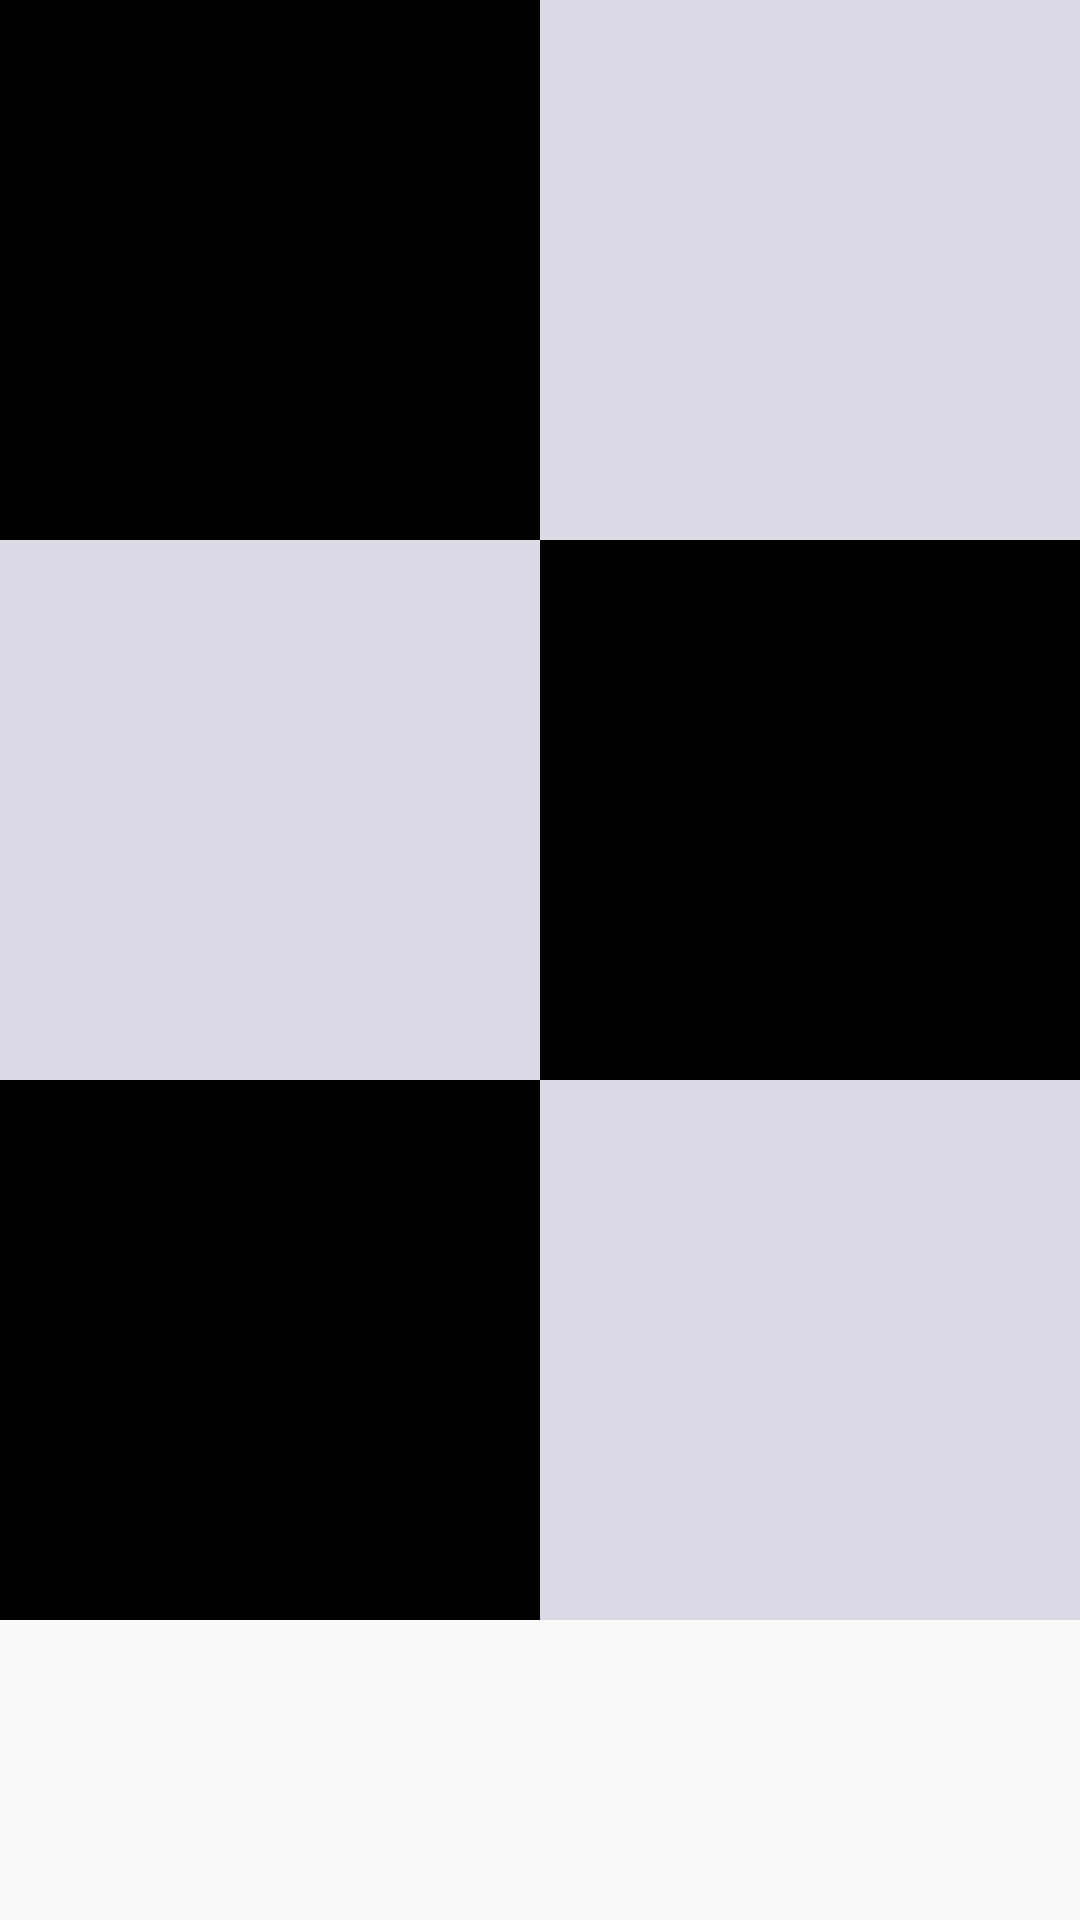

Produce the Android XML layout that renders to this screen, including the resource entries it uses.
<!-- AndroidManifest.xml: application theme AppTheme -->
<!-- res/layout/one_handed_braille_keyboard.xml -->
<?xml version="1.0" encoding="utf-8"?>
<LinearLayout
    xmlns:android="http://schemas.android.com/apk/res/android"
    android:orientation="vertical"
    android:id="@+id/MainLayout"
    android:layout_width="match_parent"
    android:layout_height="match_parent">

    <LinearLayout
        android:layout_width="match_parent"
        android:layout_height="wrap_content"
        android:gravity="center"
        android:orientation="horizontal">
        <LinearLayout
            android:layout_width="200dp"
            android:id="@+id/layout1"
            android:gravity="center"
            android:orientation="vertical"
            android:background="#000000"
            android:layout_height="180dp">
            <ImageView
                android:layout_width="50dp"
                android:layout_height="50dp"
                android:src="@drawable/circle2"/>
      

        </LinearLayout>

        <LinearLayout
            android:layout_width="200dp"
            android:id="@+id/layout2"
            android:gravity="center"
            android:background="#20000061"
            android:orientation="vertical"
            android:layout_height="180dp">

            <ImageView
                android:layout_width="wrap_content"
                android:layout_height="wrap_content"
                android:src="@drawable/circle2"/>
        
        </LinearLayout>



    </LinearLayout>
    <LinearLayout
        android:layout_width="match_parent"
        android:layout_height="wrap_content"
        android:gravity="center"
        android:orientation="horizontal">
        <LinearLayout
            android:layout_width="200dp"
            android:id="@+id/layout3"
            android:gravity="center"
            android:background="#20000061"
            android:orientation="vertical"
            android:layout_height="180dp">

            <ImageView
                android:layout_width="wrap_content"
                android:layout_height="wrap_content"
                android:src="@drawable/circle2"/>
         
        </LinearLayout>
        <LinearLayout
            android:layout_width="200dp"
            android:id="@+id/layout4"
            android:gravity="center"
            android:background="#000000"
            android:orientation="vertical"
            android:layout_height="180dp">

            <ImageView
                android:layout_width="wrap_content"
                android:layout_height="wrap_content"
                android:src="@drawable/circle2"/>
       
        </LinearLayout>



    </LinearLayout>

    <LinearLayout
        android:layout_width="match_parent"
        android:layout_height="wrap_content"
        android:gravity="center"
        android:orientation="horizontal">
        <LinearLayout
            android:layout_width="200dp"
            android:id="@+id/layout5"
            android:background="#000000"
            android:orientation="vertical"
            android:gravity="center"
            android:layout_height="180dp">
            <ImageView
                android:layout_width="wrap_content"
                android:layout_height="wrap_content"
                android:src="@drawable/circle2"/>
       
        </LinearLayout>
        <LinearLayout
            android:layout_width="200dp"
            android:gravity="center"
            android:id="@+id/layout6"
            android:orientation="vertical"
            android:background="#20000061"
            android:layout_height="180dp">
            <ImageView
                android:layout_width="wrap_content"
                android:layout_height="wrap_content"
                android:src="@drawable/circle2"/>
          
        </LinearLayout>
    </LinearLayout>

<TextView
    android:layout_width="wrap_content"
    android:layout_height="wrap_content"
    android:textSize="25dp"
    android:gravity="center"
    android:fontFamily="sans-serif-condensed"
    android:textColor="#000000"
    android:id="@+id/Name"/>

</LinearLayout>
<!-- resources referenced by this layout -->
<resources>
  <style name="AppTheme" parent="Theme.AppCompat.Light.DarkActionBar">
          
          <item name="colorPrimary">@color/colorPrimary</item>
          <item name="colorPrimaryDark">@color/colorPrimaryDark</item>
          <item name="colorAccent">@color/colorAccent</item>
          <item name="colorControlHighlight">#ffffff</item>
          <item name="colorButtonNormal">@android:color/holo_red_dark</item>
          <item name="colorControlNormal">#ffffff</item>
          <item name="android:colorBackgroundCacheHint">#2196F3</item>
          <item name="colorControlActivated">#ffffff</item>
          <item name="colorSwitchThumbNormal">#ffffff</item>
          <item name="windowNoTitle">true</item>
          <item name="windowActionBar">true</item>
  
      </style>
  <color name="colorPrimary">#000000</color>
  <color name="colorPrimaryDark">#000000</color>
  <color name="colorAccent">#FF4081</color>
</resources>
